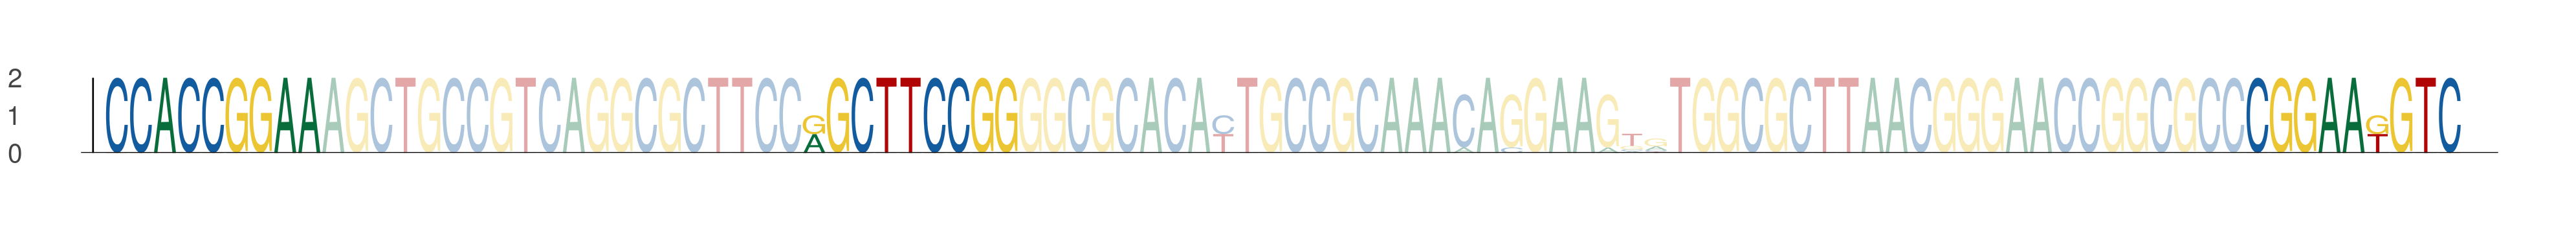

The file beside this chart, header and first rows:
seq_index, start_position, end_position, is_reversed_complement
3808, 24, 33, 0
3808, 53, 62, 0
3808, 113, 122, 0
2649, 24, 33, 0
2649, 53, 62, 0
2649, 113, 122, 0
243, 24, 33, 0
243, 53, 62, 0
243, 113, 122, 0
5816, 24, 33, 0
5816, 53, 62, 0
5816, 113, 122, 0
993, 24, 33, 0
993, 53, 62, 0
993, 113, 122, 0
567, 24, 33, 0
567, 53, 62, 0
567, 113, 122, 0
1611, 24, 33, 0
1611, 53, 62, 0
1611, 113, 122, 0
1638, 24, 33, 0
1638, 53, 62, 0
1638, 113, 122, 0
3423, 24, 33, 0
3423, 53, 62, 0
3423, 113, 122, 0
5512, 24, 33, 0
5512, 53, 62, 0
5512, 113, 122, 0
3799, 24, 33, 0
3799, 53, 62, 0
3799, 113, 122, 0
2059, 24, 33, 0
2059, 53, 62, 0
2059, 113, 122, 0
440, 24, 33, 0
440, 53, 62, 0
440, 113, 122, 0
3343, 24, 33, 0
3343, 53, 62, 0
3343, 113, 122, 0
5647, 24, 33, 0
5647, 53, 62, 0
5647, 113, 122, 0
5051, 24, 33, 0
5051, 53, 62, 0
5051, 113, 122, 0
3954, 24, 33, 0
3954, 53, 62, 0
3954, 113, 122, 0
4641, 24, 33, 0
4641, 53, 62, 0
4641, 113, 122, 0
4314, 24, 33, 0
4314, 53, 62, 0
4314, 113, 122, 0
3534, 24, 33, 0
3534, 53, 62, 0
3534, 113, 122, 0
... 6 more rows
